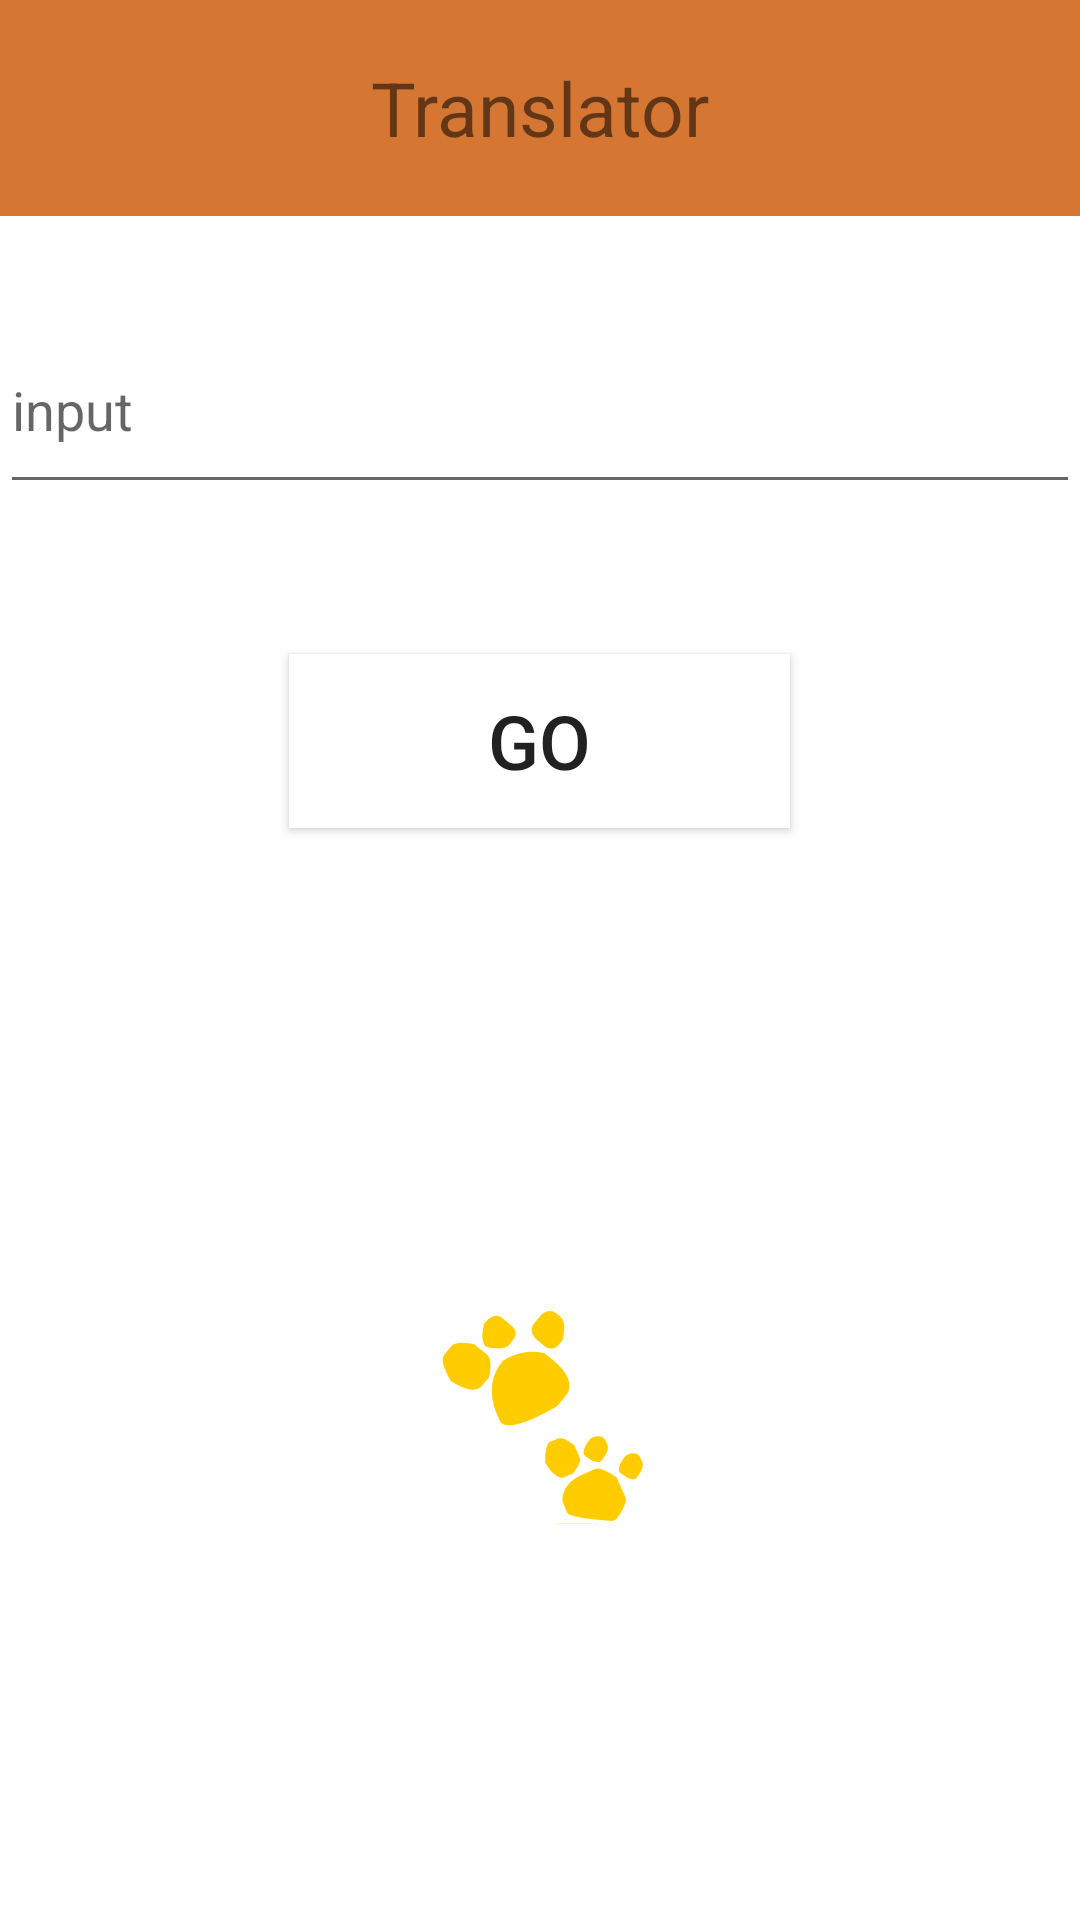

Layout XML and referenced resources for this Android screen:
<!-- AndroidManifest.xml: application theme AppTheme -->
<!-- res/layout/fragment_translation.xml -->
<LinearLayout xmlns:android="http://schemas.android.com/apk/res/android"
    xmlns:tools="http://schemas.android.com/tools"
    android:layout_width="match_parent"
    android:layout_height="match_parent"
    android:background="#FFFFFF"
    android:orientation="vertical">
    <TextView
        android:id="@+id/tv_text"
        android:layout_width="fill_parent"
        android:layout_height="72dp"
        android:background="#D57733"
        android:gravity="center"
        android:text="Translator"
        android:textSize="25sp" />

    <EditText
        android:id="@+id/et_text"
        android:layout_width="fill_parent"
        android:layout_height="66dp"
        android:layout_marginTop="30dp"
        android:hint="input"
        android:textColor="#B1ABAB" />

    <Button
        android:id="@+id/btn"
        android:layout_width="167dp"
        android:layout_height="58dp"
        android:layout_gravity="center_horizontal"
        android:layout_marginTop="50dp"
        android:layout_weight="0"
        android:background="#FFFFFF"
        android:text="Go"
        android:textSize="25sp"/>

    <ImageView
        android:layout_width="216dp"
        android:layout_height="82dp"
        android:layout_gravity="center_horizontal"

        android:src="@drawable/foot"
        android:layout_marginTop="150dp"/>
</LinearLayout>
<!-- resources referenced by this layout -->
<resources>
  <!-- drawable foot: png bitmap (drawable, 21346 bytes) -->
  <style name="AppTheme" parent="Theme.Design.Light.NoActionBar">
          
          <item name="colorPrimary">@color/colorPrimary</item>
          <item name="colorPrimaryDark">@color/colorPrimaryDark</item>
          <item name="colorAccent">@color/colorAccent</item>
      </style>
  <color name="colorPrimary">#008577</color>
  <color name="colorPrimaryDark">#00574B</color>
  <color name="colorAccent">#D81B60</color>
</resources>
